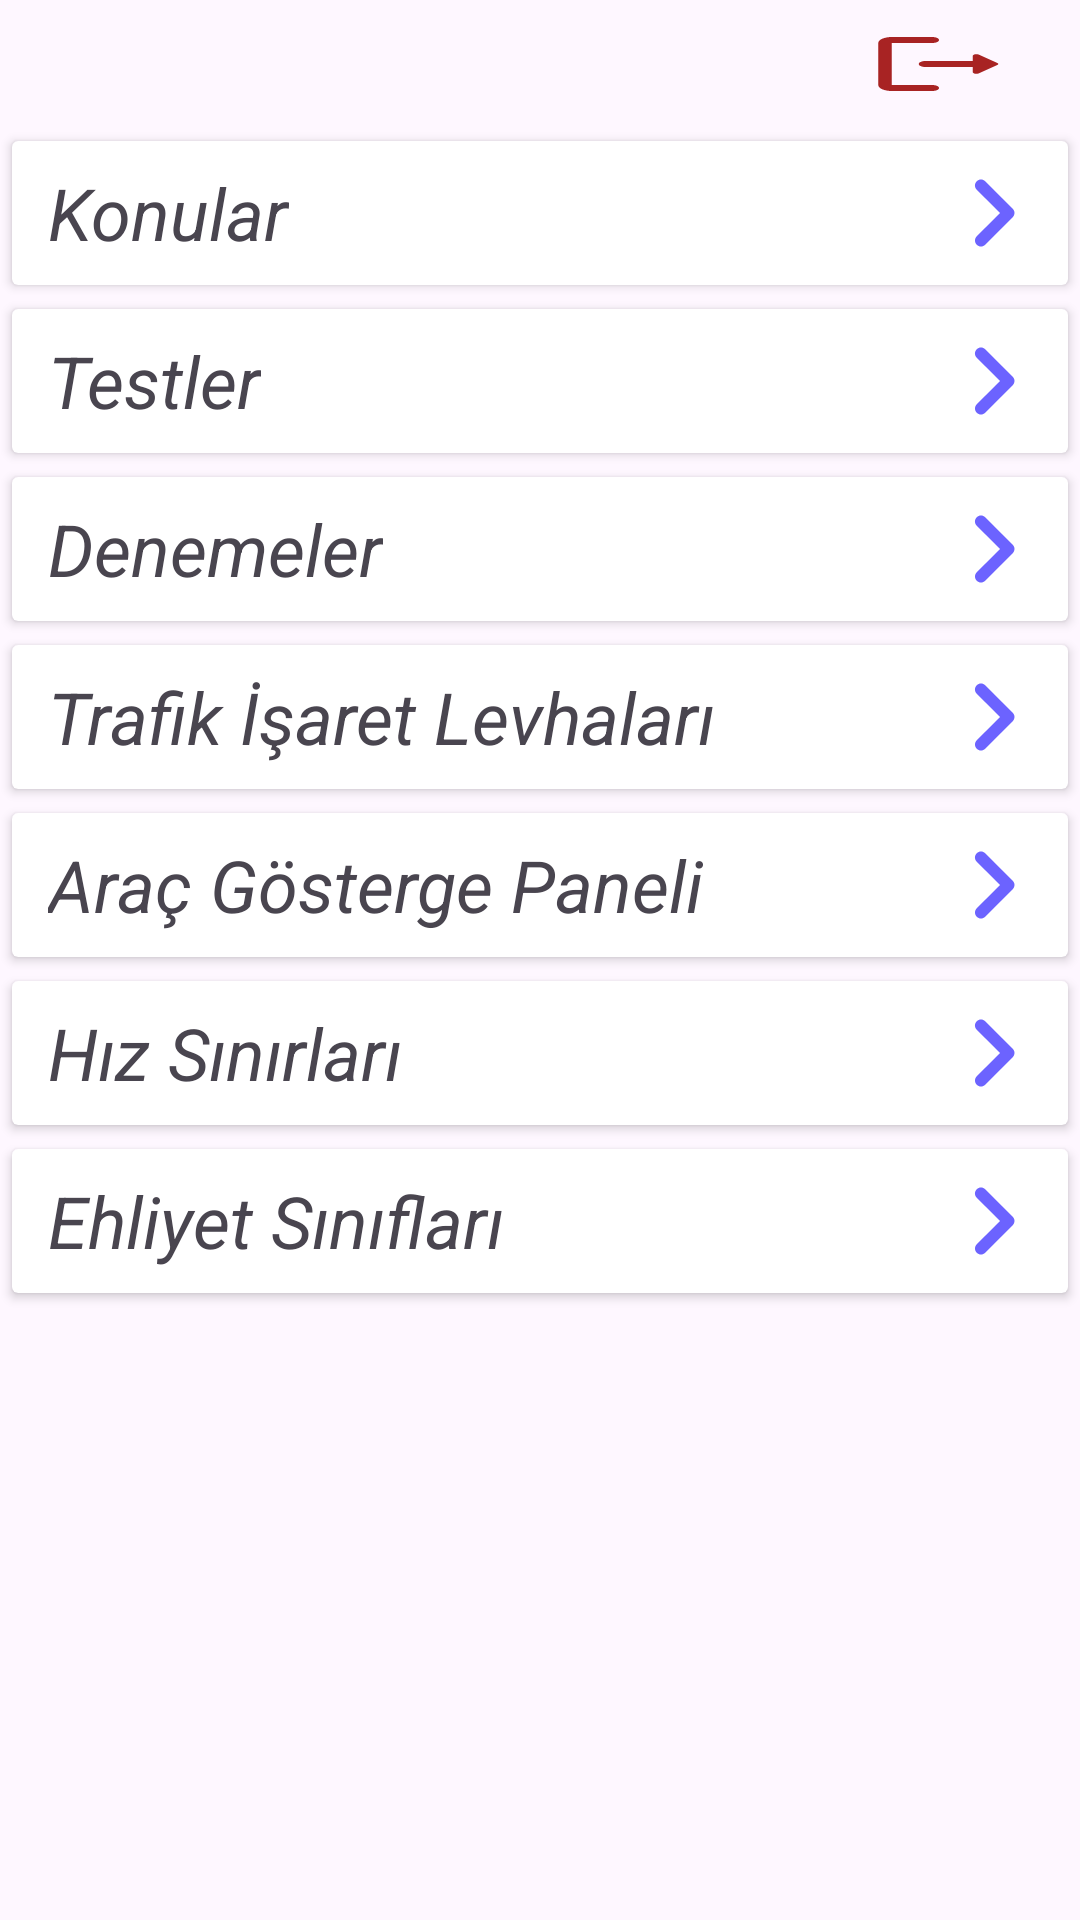

Reconstruct the res/layout file that produces this screen, plus the resources it refers to.
<!-- AndroidManifest.xml: application theme Theme.EhliyetHazirlik2024 -->
<!-- res/layout/activity_main.xml -->
<?xml version="1.0" encoding="utf-8"?>
<LinearLayout xmlns:android="http://schemas.android.com/apk/res/android"
    xmlns:app="http://schemas.android.com/apk/res-auto"
    xmlns:tools="http://schemas.android.com/tools"
    android:layout_width="match_parent"
    android:layout_height="match_parent"
    android:orientation="vertical"
    tools:context=".view.MainActivity" >

    <LinearLayout
        android:layout_width="match_parent"
        android:layout_height="wrap_content">

        <TextView
            android:id="@+id/textView"
            android:layout_width="wrap_content"
            android:layout_height="wrap_content"
            android:textStyle="bold"
            android:textSize="20sp"
            android:layout_margin="8dp"
            android:layout_weight="9"
            android:layout_marginStart="10dp"/>

        <ImageView
            android:id="@+id/logout_imageview"
            android:layout_width="wrap_content"
            android:layout_height="wrap_content"
            android:background="@drawable/round_logout_24"
            android:layout_gravity="center"
            android:layout_weight="1"
            android:layout_marginEnd="20dp"
            />

    </LinearLayout>



    <androidx.cardview.widget.CardView
        android:id="@+id/konular_cv"
        android:layout_width="match_parent"
        android:layout_height="wrap_content"
        android:layout_margin="4dp">

        <TextView
            android:id="@+id/konular_tv"
            android:layout_width="wrap_content"
            android:layout_height="wrap_content"
            android:layout_gravity="center_vertical"
            android:layout_marginStart="12dp"
            android:text="Konular"
            android:textSize="24sp"
            android:textStyle="italic" />

        <ImageView
            android:layout_width="wrap_content"
            android:layout_height="wrap_content"
            android:layout_gravity="end"
            android:layout_marginEnd="1dp"
            android:src="@drawable/round_keyboard_arrow_right_24" />


    </androidx.cardview.widget.CardView>

    <androidx.cardview.widget.CardView
        android:id="@+id/testler_cv"
        android:layout_width="match_parent"
        android:layout_height="wrap_content"
        android:layout_margin="4dp">

        <TextView
            android:id="@+id/tesler_tv"
            android:layout_width="wrap_content"
            android:layout_height="wrap_content"
            android:layout_gravity="center_vertical"
            android:layout_marginStart="12dp"
            android:text="Testler"
            android:textSize="24sp"
            android:textStyle="italic" />

        <ImageView
            android:layout_width="wrap_content"
            android:layout_height="wrap_content"
            android:src="@drawable/round_keyboard_arrow_right_24"
            android:layout_gravity="end"
            android:layout_marginEnd="1dp"/>

    </androidx.cardview.widget.CardView>

    <androidx.cardview.widget.CardView
        android:id="@+id/denemeler_cv"
        android:layout_width="match_parent"
        android:layout_height="wrap_content"
        android:layout_margin="4dp">

        <TextView
            android:id="@+id/denemeler_tv"
            android:layout_width="wrap_content"
            android:layout_height="wrap_content"
            android:layout_gravity="center_vertical"
            android:layout_marginStart="12dp"
            android:text="Denemeler"
            android:textSize="24sp"
            android:textStyle="italic" />

        <ImageView
            android:layout_width="wrap_content"
            android:layout_height="wrap_content"
            android:src="@drawable/round_keyboard_arrow_right_24"
            android:layout_gravity="end"
            android:layout_marginEnd="1dp"/>

    </androidx.cardview.widget.CardView>

    <androidx.cardview.widget.CardView
        android:id="@+id/trafikisaretlevhalari_cv"
        android:layout_width="match_parent"
        android:layout_height="wrap_content"
        android:layout_margin="4dp">

        <TextView
            android:layout_width="wrap_content"
            android:layout_height="wrap_content"
            android:layout_gravity="center_vertical"
            android:layout_marginStart="12dp"
            android:text="Trafik İşaret Levhaları"
            android:textSize="24sp"
            android:textStyle="italic" />

        <ImageView
            android:layout_width="wrap_content"
            android:layout_height="wrap_content"
            android:layout_gravity="end"
            android:layout_marginEnd="1dp"
            android:src="@drawable/round_keyboard_arrow_right_24" />


    </androidx.cardview.widget.CardView>

    <androidx.cardview.widget.CardView
        android:id="@+id/aracgostergepaneli_cv"
        android:layout_width="match_parent"
        android:layout_height="wrap_content"
        android:layout_margin="4dp">

        <TextView
            android:layout_width="wrap_content"
            android:layout_height="wrap_content"
            android:layout_gravity="center_vertical"
            android:layout_marginStart="12dp"
            android:text="Araç Gösterge Paneli"
            android:textSize="24sp"
            android:textStyle="italic" />

        <ImageView
            android:layout_width="wrap_content"
            android:layout_height="wrap_content"
            android:src="@drawable/round_keyboard_arrow_right_24"
            android:layout_gravity="end"
            android:layout_marginEnd="1dp"/>

    </androidx.cardview.widget.CardView>

    <androidx.cardview.widget.CardView
        android:id="@+id/hizsinirlari_cv"
        android:layout_width="match_parent"
        android:layout_height="wrap_content"
        android:layout_margin="4dp">

        <TextView
            android:layout_width="wrap_content"
            android:layout_height="wrap_content"
            android:layout_gravity="center_vertical"
            android:layout_marginStart="12dp"
            android:text="Hız Sınırları"
            android:textSize="24sp"
            android:textStyle="italic" />

        <ImageView
            android:layout_width="wrap_content"
            android:layout_height="wrap_content"
            android:src="@drawable/round_keyboard_arrow_right_24"
            android:layout_gravity="end"
            android:layout_marginEnd="1dp"/>

    </androidx.cardview.widget.CardView>

    <androidx.cardview.widget.CardView
        android:id="@+id/ehliyetsiniflari_cv"
        android:layout_width="match_parent"
        android:layout_height="wrap_content"
        android:layout_margin="4dp">

        <TextView
            android:layout_width="wrap_content"
            android:layout_height="wrap_content"
            android:layout_gravity="center_vertical"
            android:layout_marginStart="12dp"
            android:text="Ehliyet Sınıfları"
            android:textSize="24sp"
            android:textStyle="italic" />

        <ImageView
            android:layout_width="wrap_content"
            android:layout_height="wrap_content"
            android:src="@drawable/round_keyboard_arrow_right_24"
            android:layout_gravity="end"
            android:layout_marginEnd="1dp"/>

    </androidx.cardview.widget.CardView>

</LinearLayout>
<!-- resources referenced by this layout -->
<resources>
  <!-- drawable round_keyboard_arrow_right_24 (drawable) -->
  <vector android:autoMirrored="true" android:height="48dp"
      android:tint="#6C63FF" android:viewportHeight="24"
      android:viewportWidth="24" android:width="48dp" xmlns:android="http://schemas.android.com/apk/res/android">
      <path android:fillColor="@android:color/white" android:pathData="M9.29,15.88L13.17,12 9.29,8.12c-0.39,-0.39 -0.39,-1.02 0,-1.41 0.39,-0.39 1.02,-0.39 1.41,0l4.59,4.59c0.39,0.39 0.39,1.02 0,1.41L10.7,17.3c-0.39,0.39 -1.02,0.39 -1.41,0 -0.38,-0.39 -0.39,-1.03 0,-1.42z"/>
  </vector>
  <!-- drawable round_logout_24 (drawable) -->
  <vector android:autoMirrored="true" android:height="24dp"
      android:tint="#A82323" android:viewportHeight="24"
      android:viewportWidth="24" android:width="24dp" xmlns:android="http://schemas.android.com/apk/res/android">
      <path android:fillColor="@android:color/white" android:pathData="M5,5h6c0.55,0 1,-0.45 1,-1v0c0,-0.55 -0.45,-1 -1,-1H5C3.9,3 3,3.9 3,5v14c0,1.1 0.9,2 2,2h6c0.55,0 1,-0.45 1,-1v0c0,-0.55 -0.45,-1 -1,-1H5V5z"/>
      <path android:fillColor="@android:color/white" android:pathData="M20.65,11.65l-2.79,-2.79C17.54,8.54 17,8.76 17,9.21V11h-7c-0.55,0 -1,0.45 -1,1v0c0,0.55 0.45,1 1,1h7v1.79c0,0.45 0.54,0.67 0.85,0.35l2.79,-2.79C20.84,12.16 20.84,11.84 20.65,11.65z"/>
  </vector>
  <style name="Theme.EhliyetHazirlik2024" parent="Base.Theme.EhliyetHazirlik2024" />
  <style name="Base.Theme.EhliyetHazirlik2024" parent="Theme.Material3.DayNight.NoActionBar">
          
          
          <item name="android:statusBarColor">@color/blue2</item>
  
          <item name="android:navigationBarColor">@color/blue2</item>
      </style>
  <color name="blue2">#6C63FF</color>
</resources>
